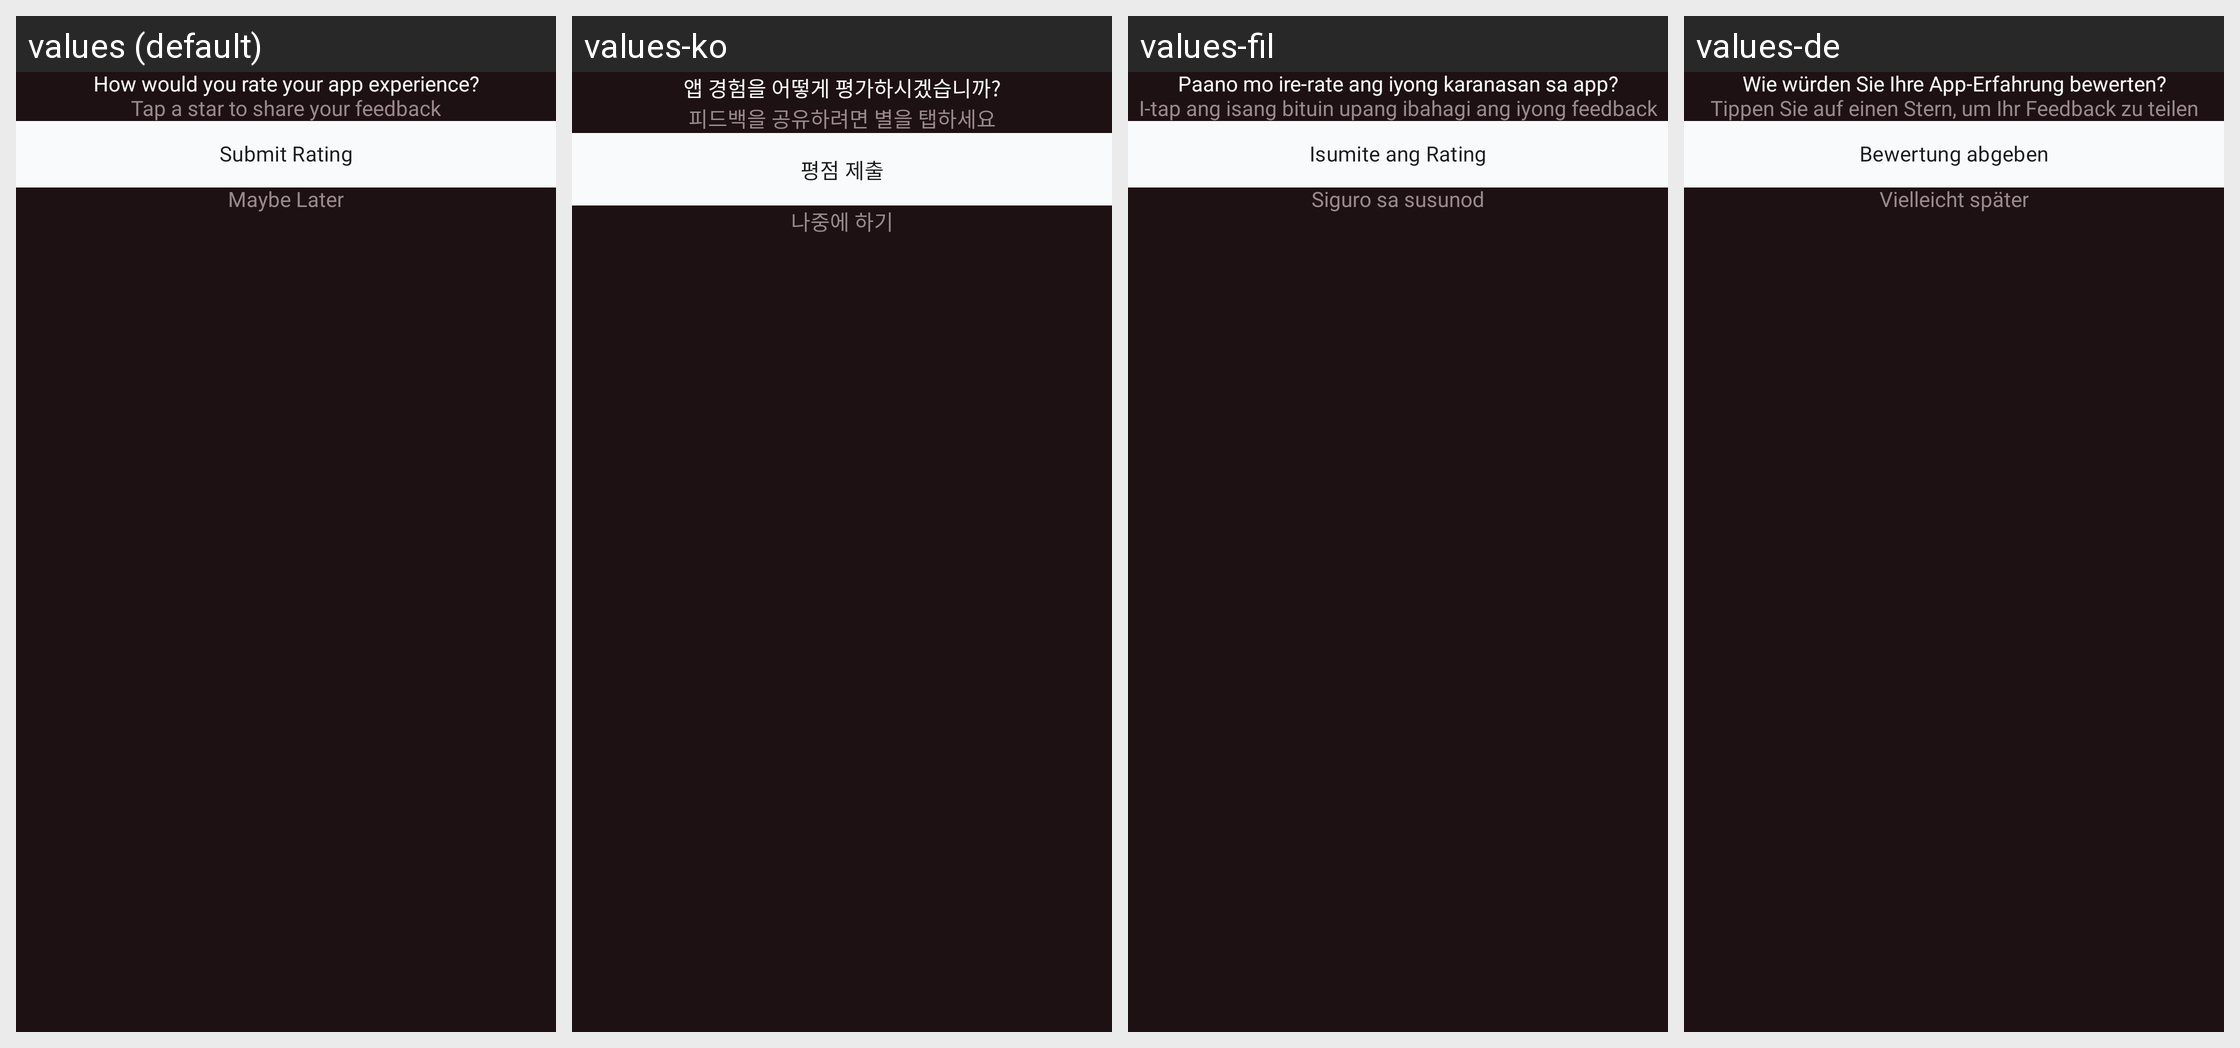

Strings drawn on this Android screen and how each of the app's shown locales translates them:
Android screen res/layout/dialog_rate_app.xml rendered under 4 locales, left to right: values (default), values-ko, values-fil, values-de. Device: Nexus 5 (rendered at 1080×1920; each locale shown at half size, 540×960, under a caption strip naming it); theme Theme.AIHairstyleStudio.
Other locales in the repository, not shown: values-af, values-el, values-en-rGB, values-es, values-fr, values-hi, values-id, values-it, values-ja, values-nl, values-pt, values-pt-rBR, values-ru, values-th, values-tr, values-zh-rCN.
Strings drawn on this screen, with the default value and each locale's value (text and hints the layout hard-codes, and strings that could not be matched under every locale, appear in the picture but are not listed):

rate_dialog_title
  values: How would you rate your app experience?
  values-ko: 앱 경험을 어떻게 평가하시겠습니까?
  values-fil: Paano mo ire-rate ang iyong karanasan sa app?
  values-de: Wie würden Sie Ihre App-Erfahrung bewerten?

rate_dialog_subtitle
  values: Tap a star to share your feedback
  values-ko: 피드백을 공유하려면 별을 탭하세요
  values-fil: I-tap ang isang bituin upang ibahagi ang iyong feedback
  values-de: Tippen Sie auf einen Stern, um Ihr Feedback zu teilen

rate_dialog_submit
  values: Submit Rating
  values-ko: 평점 제출
  values-fil: Isumite ang Rating
  values-de: Bewertung abgeben

rate_dialog_maybe_later
  values: Maybe Later
  values-ko: 나중에 하기
  values-fil: Siguro sa susunod
  values-de: Vielleicht später
